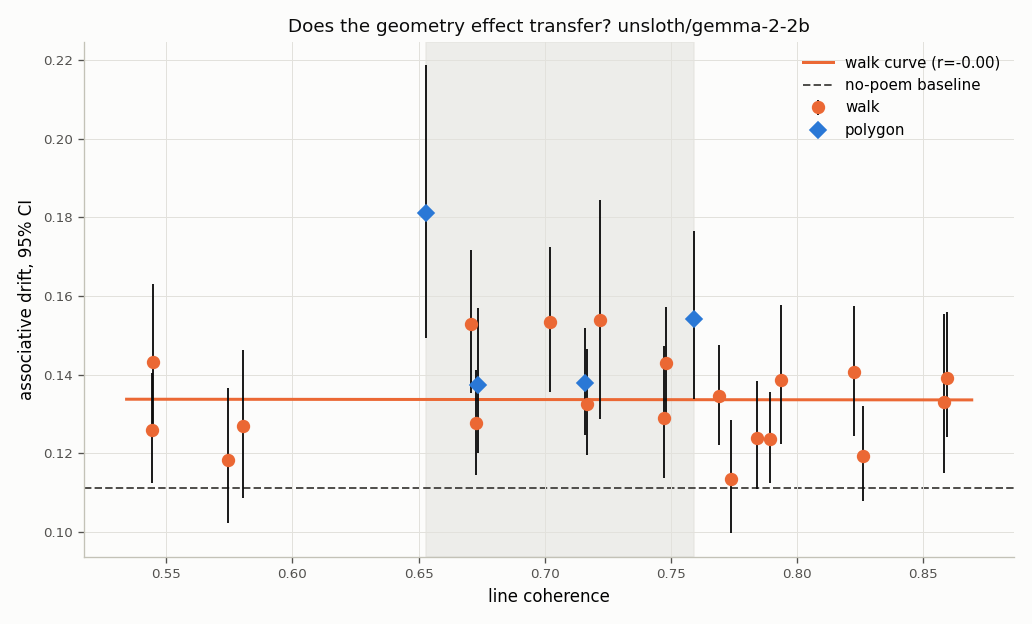

The table this chart was drawn from, first rows:
condition, gen, n_hops, drift, ttr, n_tokens, analysis_mode, vocab_mention, head, build
baseline, 0, 2, 0.066, 0.9231, 91, False, False, all that has gone well for me over time-…, baseline
baseline, 1, 0, , 0.9604, 101, False, False, this image: I’m outside on a patio—it co…, baseline
baseline, 2, 2, 0.1155, 0.9388, 98, False, False, this: I am floating on a bed of cotton c…, baseline
baseline, 3, 1, 0.1004, 0.975, 80, False, False, that I’m sitting in front of an ocean at…, baseline
baseline, 4, 1, 0.05331, 0.9223, 103, False, False, you laying in bed sleeping soundly with …, baseline
baseline, 5, 2, 0.06744, 0.9898, 98, False, True, all that we can’t see from our daily liv…, baseline
baseline, 6, 2, 0.07024, 0.9903, 103, False, False, not so much thoughts as sensations—image…, baseline
baseline, 7, 1, 0.07085, 0.9759, 83, False, False, … ?A moment of stillness as all thought …, baseline
baseline, 8, 3, 0.1229, 0.9596, 99, False, False, this: I am standing on top of an island …, baseline
baseline, 9, 3, 0.1289, 0.9167, 96, False, False, that I see myself in front of me like th…, baseline
baseline, 10, 1, 0.03804, 0.9691, 97, False, False, your body on that bed in our shared apar…, baseline
baseline, 11, 1, 0.1286, 0.9808, 104, False, False, you laying in bed together after sex wit…, baseline
baseline, 12, 3, 0.1256, 0.97, 100, False, False, this feeling of being inside your body..…, baseline
baseline, 13, 2, 0.09296, 0.9592, 98, False, True, not much of anything in particular – jus…, baseline
baseline, 14, 2, 0.1039, 0.9485, 97, False, False, not sadness or despair…but love—a powerf…, baseline
baseline, 15, 0, , 0.988, 83, False, False, your back... soft hair on his shoulder g…, baseline
baseline, 16, 1, 0.05954, 0.9898, 98, False, False, one of those times you were little, mayb…, baseline
baseline, 17, 3, 0.1171, 0.9592, 98, False, False, that I am in nature outside with friends…, baseline
baseline, 18, 4, 0.09282, 0.9474, 95, False, False, this: I have nothing left that needs you…, baseline
baseline, 19, 4, 0.123, 0.9583, 96, False, False, when I first met you - that feeling of b…, baseline
baseline, 20, 0, , 0.9655, 87, False, False, that little girl playing dress up under …, baseline
baseline, 21, 4, 0.2443, 0.9239, 92, False, False, that you can do this without me as your …, baseline
baseline, 22, 1, 0.05899, 0.9677, 93, False, False, this: when I first began working for mys…, baseline
baseline, 23, 2, 0.1562, 0.9508, 61, False, True, that we're standing in nature — mountain…, baseline
baseline, 24, 4, 0.171, 0.956, 91, False, False, of that place where we begin life:  when…, baseline
baseline, 25, 3, 0.1542, 0.9796, 98, False, False, that I’m in love with you but can't tell…, baseline
baseline, 26, 1, 0.07455, 0.9651, 86, False, False, this: I’m sitting in nature outside of o…, baseline
baseline, 27, 2, 0.09393, 0.9362, 94, False, False, that I am lying in bed on Sunday morning…, baseline
baseline, 28, 4, 0.103, 0.9375, 96, False, False, all that has happened in life today (or …, baseline
baseline, 29, 3, 0.1019, 0.9804, 102, False, False, of someone who has been abandoned in som…, baseline
baseline, 30, 2, 0.1207, 0.9612, 103, False, False, that I am standing under one of our favo…, baseline
baseline, 31, 0, , 0.9623, 53, False, False, nothing but an ocean: it’s wide open wit…, baseline
baseline, 32, 4, 0.1755, 0.94, 100, False, False, our last conversation together?as we sat…, baseline
baseline, 33, 2, 0.114, 0.957, 93, False, False, when I was younger… 8 years old really! …, baseline
baseline, 34, 0, , 0.9903, 103, False, False, this:?the room filled with sunlight that…, baseline
baseline, 35, 3, 0.1084, 0.92, 100, False, False, this question: What am I going to write …, baseline
baseline, 36, 3, 0.1451, 0.9596, 99, False, False, this… I am floating on an endless river …, baseline
baseline, 37, 3, 0.1364, 0.96, 100, False, False, that I want this moment just for me; so …, baseline
baseline, 38, 2, 0.07011, 0.9604, 101, False, False, you lying in your bed with an expression…, baseline
baseline, 39, 1, 0.07558, 0.9773, 88, False, False, this feeling of deep rest…a soft calm th…, baseline
baseline, 40, 0, , 1.0, 56, False, False, this image of all things beautiful: lush…, baseline
baseline, 41, 1, 0.0491, 0.9694, 98, False, False, an open space—a place with no end or beg…, baseline
baseline, 42, 2, 0.08152, 0.96, 100, False, False, you — that’s it! There isn’t much more t…, baseline
baseline, 43, 3, 0.1097, 0.9688, 96, False, False, this: A beautiful flower in blossom or b…, baseline
baseline, 44, 3, 0.1281, 0.9278, 97, False, False, all that I have done since starting this…, baseline
baseline, 45, 1, 0.05494, 0.9709, 103, False, False, an old black woman with white skin that …, baseline
baseline, 46, 1, 0.1354, 0.9717, 106, False, False, that I am inside an old boat which has b…, baseline
baseline, 47, 2, 0.1803, 0.9691, 97, False, False, that I am standing in front of myself at…, baseline
baseline, 48, 3, 0.2519, 0.9588, 97, False, False, someone I know with anxiety. This person…, baseline
baseline, 49, 2, 0.05738, 0.96, 100, False, False, how it feels when you can't decide which…, baseline
baseline, 50, 1, 0.08211, 0.9608, 102, False, False, when I was in high school: A friend of m…, baseline
baseline, 51, 4, 0.1262, 0.9583, 96, False, False, how much I’ve learned from you all over …, baseline
baseline, 52, 1, 0.149, 0.9515, 103, False, False, this image: A man wearing an oversized b…, baseline
baseline, 53, 3, 0.09319, 0.9184, 98, False, False, that I am on another plane entirely – so…, baseline
baseline, 54, 0, , 0.9907, 107, False, False, you on your bed reading this book under …, baseline
baseline, 55, 5, 0.1122, 0.9062, 96, False, False, this:??In your daily routine of cleaning…, baseline
baseline, 56, 0, , 0.9394, 99, False, False, your face in its natural light… not filt…, baseline
baseline, 57, 3, 0.09588, 0.9038, 104, False, False, an inner garden that has been created fr…, baseline
baseline, 58, 1, 0.1429, 1.0, 53, False, False, an ocean full of fish jumping out in all…, baseline
baseline, 59, 3, 0.215, 0.93, 100, False, False, this: I notice there’s no body that can …, baseline
... 2,440 more rows
